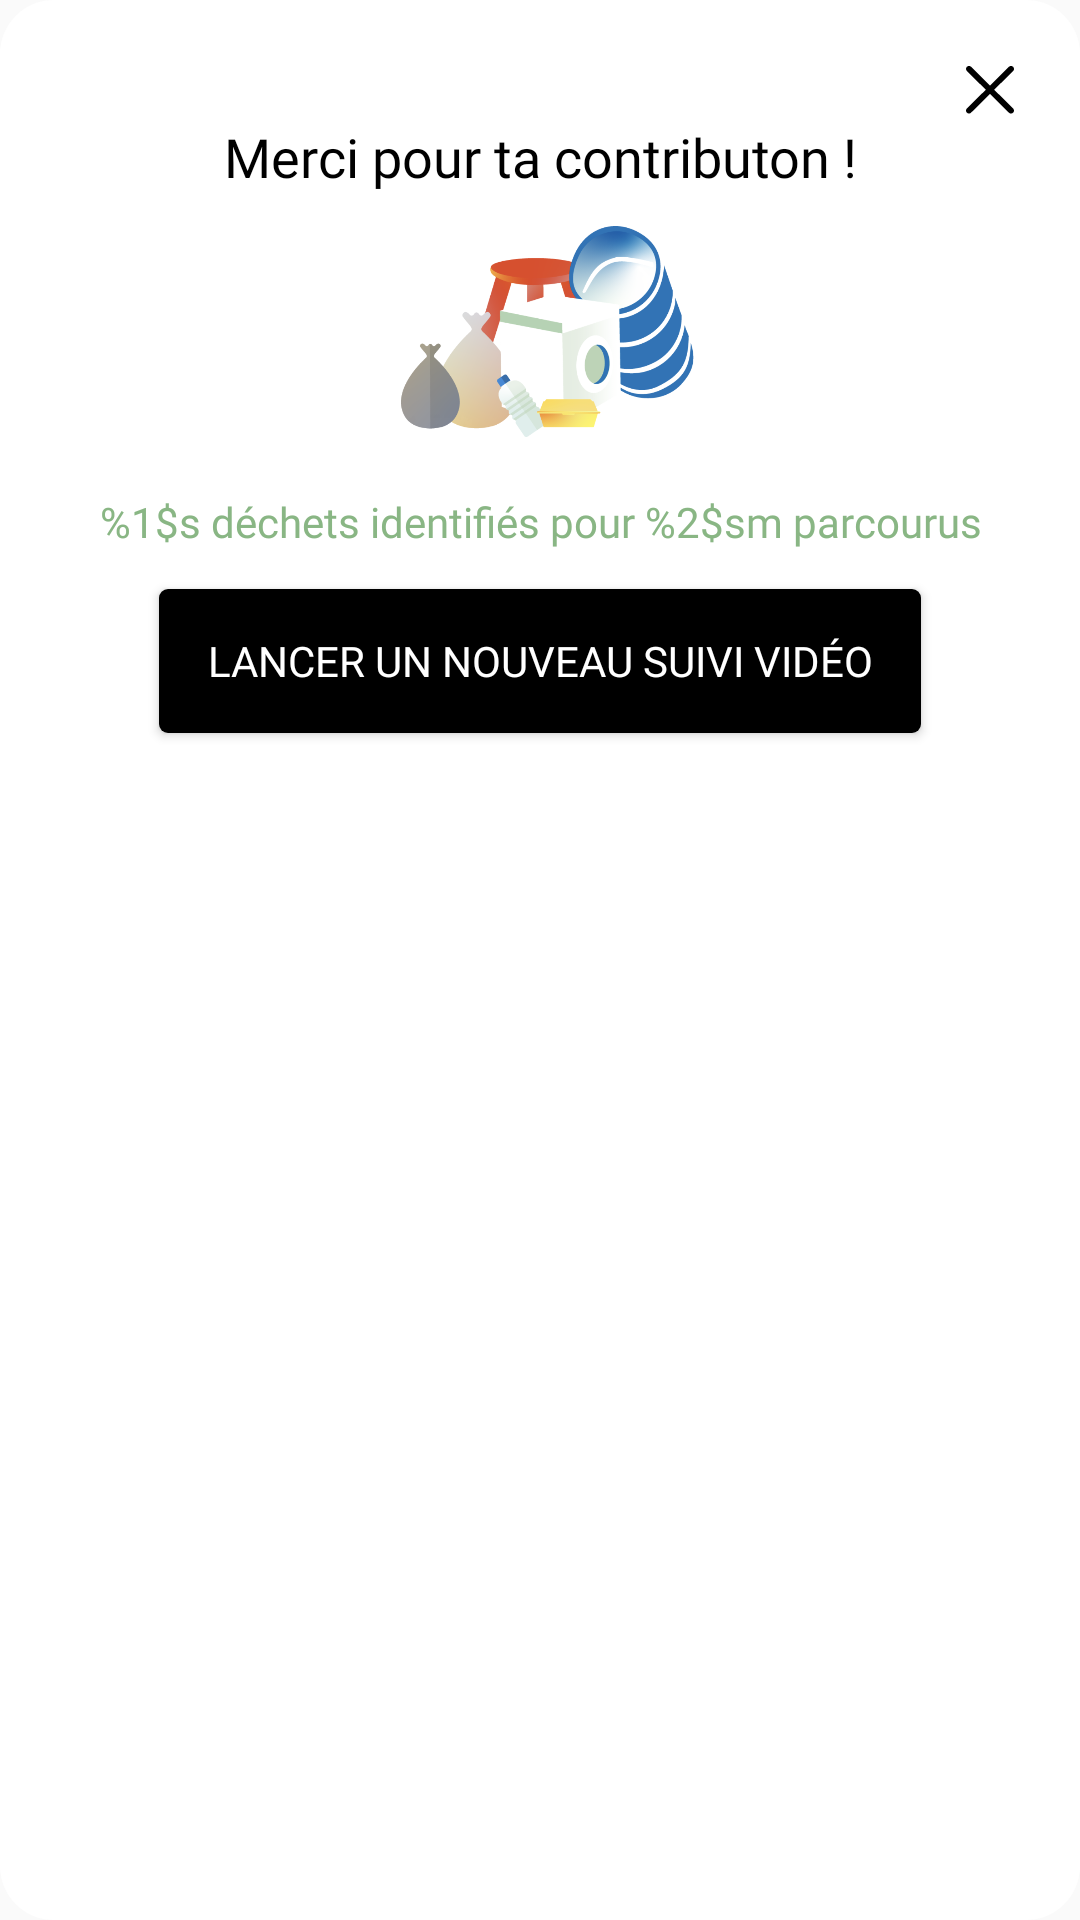

Produce the Android XML layout that renders to this screen, including the resource entries it uses.
<!-- AndroidManifest.xml: application theme AppTheme.ObjectDetection -->
<!-- res/layout/fragment_send_data_dialog.xml -->
<androidx.constraintlayout.widget.ConstraintLayout xmlns:android="http://schemas.android.com/apk/res/android"
    xmlns:app="http://schemas.android.com/apk/res-auto"
    xmlns:tools="http://schemas.android.com/tools"
    android:id="@+id/dialogContent"
    android:layout_width="wrap_content"
    android:layout_height="wrap_content"
    android:background="@drawable/dialog_background"
    android:padding="20dp">


    <Button
        android:id="@+id/dialog_clear_button"
        android:layout_width="20dp"
        android:layout_height="20dp"
        android:background="@drawable/clear"
        app:layout_constraintEnd_toEndOf="parent"
        app:layout_constraintTop_toTopOf="parent" />

    <TextView
        android:id="@+id/stopDialogTitle"
        android:layout_width="match_parent"
        android:layout_height="wrap_content"
        android:gravity="center"
        android:text="@string/send_dialog_title"
        android:textAppearance="@style/DialogBlack"
        app:layout_constraintEnd_toEndOf="parent"
        app:layout_constraintStart_toStartOf="parent"
        app:layout_constraintTop_toBottomOf="@id/dialog_clear_button" />

    <ImageView
        android:id="@+id/imageView"
        android:layout_width="wrap_content"
        android:layout_height="wrap_content"
        app:layout_constrainedHeight="true"
        app:layout_constraintBottom_toTopOf="@id/sendDialogBody"
        app:layout_constraintEnd_toEndOf="parent"
        app:layout_constraintHeight_max="100dp"
        app:layout_constraintStart_toStartOf="parent"
        app:layout_constraintTop_toBottomOf="@id/stopDialogTitle"
        app:srcCompat="@drawable/waste_image" />

    <TextView
        android:id="@+id/sendDialogBody"
        android:layout_width="match_parent"
        android:layout_height="wrap_content"
        android:paddingBottom="13dp"
        android:text="@string/send_dialog_body"
        android:textAlignment="center"
        android:textAppearance="@style/DialogGreen"
        app:layout_constraintEnd_toEndOf="parent"
        app:layout_constraintStart_toStartOf="parent"
        app:layout_constraintTop_toBottomOf="@id/imageView" />

    <Button
        android:id="@+id/sendDialogButton"
        style="@style/TutorialButtonText"
        android:layout_width="wrap_content"
        android:layout_height="wrap_content"
        android:background="@drawable/rounded_corner"
        android:paddingHorizontal="16dp"
        android:text="@string/send_dialog_button"
        app:layout_constraintEnd_toEndOf="parent"
        app:layout_constraintStart_toStartOf="parent"
        app:layout_constraintTop_toBottomOf="@id/sendDialogBody" />

</androidx.constraintlayout.widget.ConstraintLayout>
<!-- resources referenced by this layout -->
<resources>
  <!-- drawable clear (drawable) -->
  <vector xmlns:android="http://schemas.android.com/apk/res/android"
      android:width="20dp"
      android:height="21dp"
      android:viewportWidth="20"
      android:viewportHeight="21">
    <path
        android:pathData="M17.787,3.753C18.095,3.348 18.069,2.758 17.71,2.384C17.323,1.981 16.695,1.981 16.308,2.384L10,8.95L3.692,2.384L3.606,2.304C3.217,1.983 2.65,2.01 2.29,2.384C1.903,2.787 1.903,3.44 2.29,3.843L8.598,10.41L2.29,16.976L2.213,17.066C1.905,17.471 1.931,18.061 2.29,18.435C2.677,18.838 3.305,18.838 3.692,18.435L10,11.869L16.308,18.435L16.394,18.515C16.783,18.836 17.35,18.809 17.71,18.435C18.097,18.032 18.097,17.379 17.71,16.976L11.402,10.41L17.71,3.843L17.787,3.753Z"
        android:fillColor="#000000"
        android:fillType="evenOdd"/>
  </vector>
  <!-- drawable dialog_background (drawable) -->
  <?xml version="1.0" encoding="utf-8"?>
  <shape xmlns:android="http://schemas.android.com/apk/res/android">
      <corners  android:radius="18dp"/>
      <solid android:color="#FFFFFFFF"></solid>
  </shape>
  <!-- drawable rounded_corner (drawable) -->
  <?xml version="1.0" encoding="utf-8"?>
  <shape xmlns:android="http://schemas.android.com/apk/res/android">
      <corners  android:radius="3dp"/>
      <solid android:color="@android:color/black"></solid>
  </shape>
  <!-- drawable waste_image: png bitmap (drawable, 160144 bytes) -->
  <string name="send_dialog_body">%1$s déchets identifiés pour %2$sm parcourus</string>
  <string name="send_dialog_button">Lancer un nouveau suivi vidéo</string>
  <string name="send_dialog_title">Merci pour ta contributon !</string>
  <style name="DialogBlack" parent="TextAppearance.AppCompat">
          <item name="android:fontFamily">@font/bebas_neue</item>
          <item name="android:textSize">18dp</item>
          <item name="android:textColor">#000000</item>
      </style>
  <style name="DialogGreen" parent="TextAppearance.AppCompat">
          <item name="android:fontFamily">@font/montserrat</item>
          <item name="android:textSize">14dp</item>
          <item name="android:textColor">#89B684</item>
      </style>
  <style name="TutorialButtonText" parent="TextAppearance.AppCompat">
          <item name="android:fontFamily">@font/montserrat</item>
          <item name="android:textSize">14dp</item>
          <item name="android:textColor">#FFFFFF</item>
      </style>
  <style name="AppTheme.ObjectDetection" parent="Theme.AppCompat.Light.NoActionBar">
          
          <item name="colorPrimary">@color/tfe_color_primary</item>
          <item name="colorPrimaryDark">@color/tfe_color_primary_dark</item>
          <item name="colorAccent">@color/tfe_color_accent</item>
  
      </style>
  <color name="tfe_color_primary">#FFFFFF</color>
  <color name="tfe_color_primary_dark">#FFFFFF</color>
  <color name="tfe_color_accent">#425066</color>
</resources>
